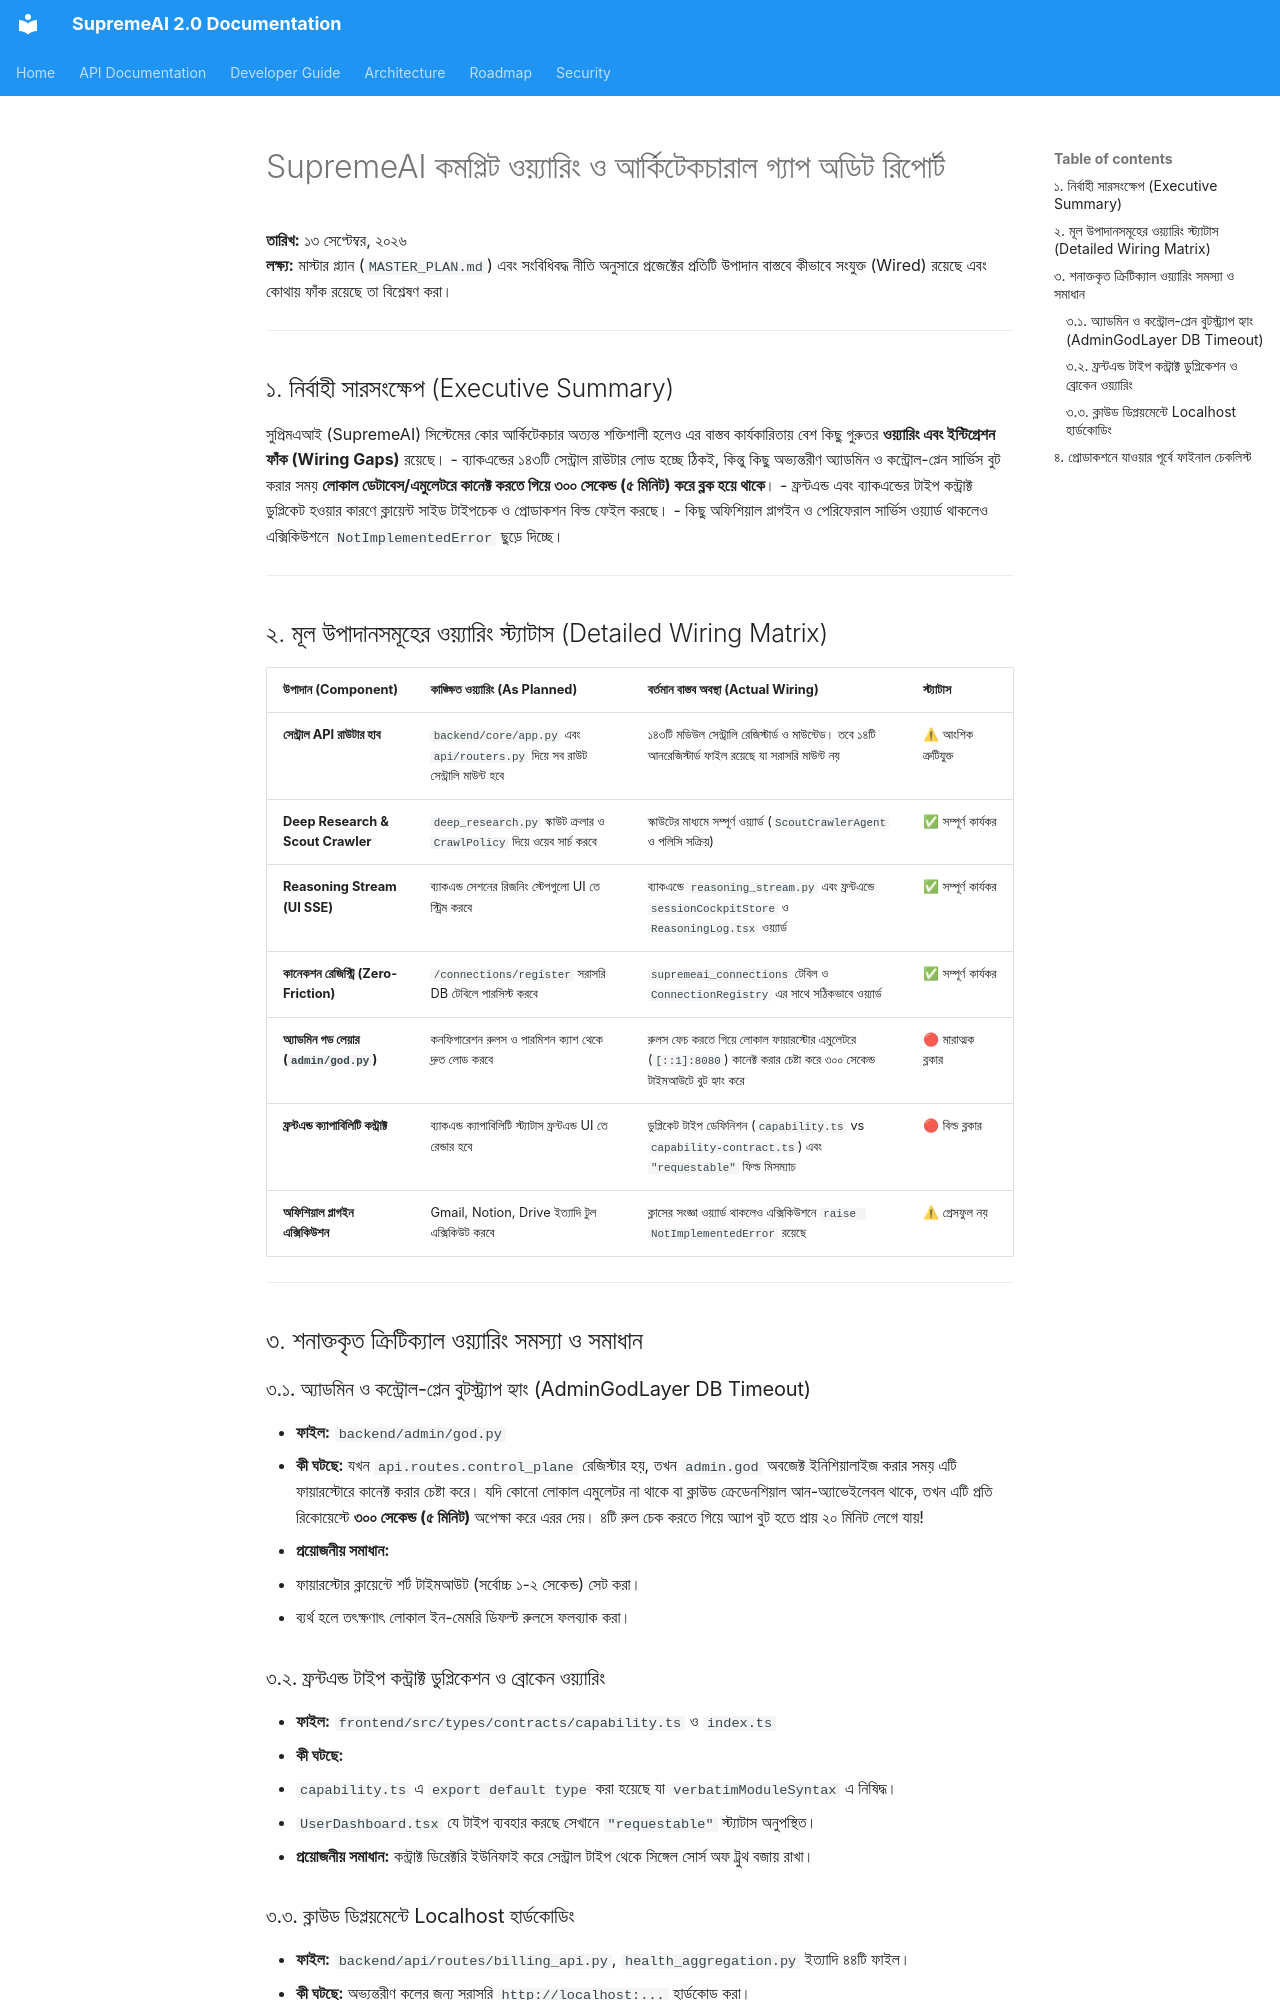

repository: SaifulHaqueNiloy/supremeai · page: audits/SYSTEM_WIRING_AUDIT_REPORT_BANGLA/index.html · generator: mkdocs

# SupremeAI কমপ্লিট ওয়্যারিং ও আর্কিটেকচারাল গ্যাপ অডিট রিপোর্ট

**তারিখ:** ১৩ সেপ্টেম্বর, ২০২৬  
**লক্ষ্য:** মাস্টার প্ল্যান (`MASTER_PLAN.md`) এবং সংবিধিবদ্ধ নীতি অনুসারে প্রজেক্টের প্রতিটি উপাদান বাস্তবে কীভাবে সংযুক্ত (Wired) রয়েছে এবং কোথায় ফাঁক রয়েছে তা বিশ্লেষণ করা।

---

## ১. নির্বাহী সারসংক্ষেপ (Executive Summary)

সুপ্রিমএআই (SupremeAI) সিস্টেমের কোর আর্কিটেকচার অত্যন্ত শক্তিশালী হলেও এর বাস্তব কার্যকারিতায় বেশ কিছু গুরুতর **ওয়্যারিং এবং ইন্টিগ্রেশন ফাঁক (Wiring Gaps)** রয়েছে। 
- ব্যাকএন্ডের ১৪৩টি সেন্ট্রাল রাউটার লোড হচ্ছে ঠিকই, কিন্তু কিছু অভ্যন্তরীণ অ্যাডমিন ও কন্ট্রোল-প্লেন সার্ভিস বুট করার সময় **লোকাল ডেটাবেস/এমুলেটরে কানেক্ট করতে গিয়ে ৩০০ সেকেন্ড (৫ মিনিট) করে ব্লক হয়ে থাকে**।
- ফ্রন্টএন্ড এবং ব্যাকএন্ডের টাইপ কন্ট্রাক্ট ডুপ্লিকেট হওয়ার কারণে ক্লায়েন্ট সাইড টাইপচেক ও প্রোডাকশন বিল্ড ফেইল করছে।
- কিছু অফিশিয়াল প্লাগইন ও পেরিফেরাল সার্ভিস ওয়্যার্ড থাকলেও এক্সিকিউশনে `NotImplementedError` ছুড়ে দিচ্ছে।

---

## ২. মূল উপাদানসমূহের ওয়্যারিং স্ট্যাটাস (Detailed Wiring Matrix)

| উপাদান (Component) | কাঙ্ক্ষিত ওয়্যারিং (As Planned) | বর্তমান বাস্তব অবস্থা (Actual Wiring) | স্ট্যাটাস |
|---|---|---|---|
| **সেন্ট্রাল API রাউটার হাব** | `backend/core/app.py` এবং `api/routers.py` দিয়ে সব রাউট সেন্ট্রালি মাউন্ট হবে | ১৪৩টি মডিউল সেন্ট্রালি রেজিস্টার্ড ও মাউন্টেড। তবে ১৪টি আনরেজিস্টার্ড ফাইল রয়েছে যা সরাসরি মাউন্ট নয় | ⚠ আংশিক ত্রুটিযুক্ত |
| **Deep Research & Scout Crawler** | `deep_research.py` স্কাউট ক্রলার ও `CrawlPolicy` দিয়ে ওয়েব সার্চ করবে | স্কাউটের মাধ্যমে সম্পূর্ণ ওয়্যার্ড (`ScoutCrawlerAgent` ও পলিসি সক্রিয়) | ✅ সম্পূর্ণ কার্যকর |
| **Reasoning Stream (UI SSE)** | ব্যাকএন্ড সেশনের রিজনিং স্টেপগুলো UI তে স্ট্রিম করবে | ব্যাকএন্ডে `reasoning_stream.py` এবং ফ্রন্টএন্ডে `sessionCockpitStore` ও `ReasoningLog.tsx` ওয়্যার্ড | ✅ সম্পূর্ণ কার্যকর |
| **কানেকশন রেজিস্ট্রি (Zero-Friction)** | `/connections/register` সরাসরি DB টেবিলে পারসিস্ট করবে | `supremeai_connections` টেবিল ও `ConnectionRegistry` এর সাথে সঠিকভাবে ওয়্যার্ড | ✅ সম্পূর্ণ কার্যকর |
| **অ্যাডমিন গড লেয়ার (`admin/god.py`)** | কনফিগারেশন রুলস ও পারমিশন ক্যাশ থেকে দ্রুত লোড করবে | রুলস ফেচ করতে গিয়ে লোকাল ফায়ারস্টোর এমুলেটরে (`[::1]:8080`) কানেক্ট করার চেষ্টা করে ৩০০ সেকেন্ড টাইমআউটে বুট হ্যাং করে | 🔴 মারাত্মক ব্লকার |
| **ফ্রন্টএন্ড ক্যাপাবিলিটি কন্ট্রাক্ট** | ব্যাকএন্ড ক্যাপাবিলিটি স্ট্যাটাস ফ্রন্টএন্ড UI তে রেন্ডার হবে | ডুপ্লিকেট টাইপ ডেফিনিশন (`capability.ts` vs `capability-contract.ts`) এবং `"requestable"` ফিল্ড মিসম্যাচ | 🔴 বিল্ড ব্লকার |
| **অফিশিয়াল প্লাগইন এক্সিকিউশন** | Gmail, Notion, Drive ইত্যাদি টুল এক্সিকিউট করবে | ক্লাসের সংজ্ঞা ওয়্যার্ড থাকলেও এক্সিকিউশনে `raise NotImplementedError` রয়েছে | ⚠ গ্রেসফুল নয় |

---

## ৩. শনাক্তকৃত ক্রিটিক্যাল ওয়্যারিং সমস্যা ও সমাধান

### ৩.১. অ্যাডমিন ও কন্ট্রোল-প্লেন বুটস্ট্র্যাপ হ্যাং (AdminGodLayer DB Timeout)
* **ফাইল:** `backend/admin/god.py`
* **কী ঘটছে:** যখন `api.routes.control_plane` রেজিস্টার হয়, তখন `admin.god` অবজেক্ট ইনিশিয়ালাইজ করার সময় এটি ফায়ারস্টোরে কানেক্ট করার চেষ্টা করে। যদি কোনো লোকাল এমুলেটর না থাকে বা ক্লাউড ক্রেডেনশিয়াল আন-অ্যাভেইলেবল থাকে, তখন এটি প্রতি রিকোয়েস্টে **৩০০ সেকেন্ড (৫ মিনিট)** অপেক্ষা করে এরর দেয়। ৪টি রুল চেক করতে গিয়ে অ্যাপ বুট হতে প্রায় ২০ মিনিট লেগে যায়!
* **প্রয়োজনীয় সমাধান:** 
  1. ফায়ারস্টোর ক্লায়েন্টে শর্ট টাইমআউট (সর্বোচ্চ ১-২ সেকেন্ড) সেট করা।
  2. ব্যর্থ হলে তৎক্ষণাৎ লোকাল ইন-মেমরি ডিফল্ট রুলসে ফলব্যাক করা।

### ৩.২. ফ্রন্টএন্ড টাইপ কন্ট্রাক্ট ডুপ্লিকেশন ও ব্রোকেন ওয়্যারিং
* **ফাইল:** `frontend/src/types/contracts/capability.ts` ও `index.ts`
* **কী ঘটছে:** 
  - `capability.ts` এ `export default type` করা হয়েছে যা `verbatimModuleSyntax` এ নিষিদ্ধ।
  - `UserDashboard.tsx` যে টাইপ ব্যবহার করছে সেখানে `"requestable"` স্ট্যাটাস অনুপস্থিত।
* **প্রয়োজনীয় সমাধান:** কন্ট্রাক্ট ডিরেক্টরি ইউনিফাই করে সেন্ট্রাল টাইপ থেকে সিঙ্গেল সোর্স অফ ট্রুথ বজায় রাখা।
